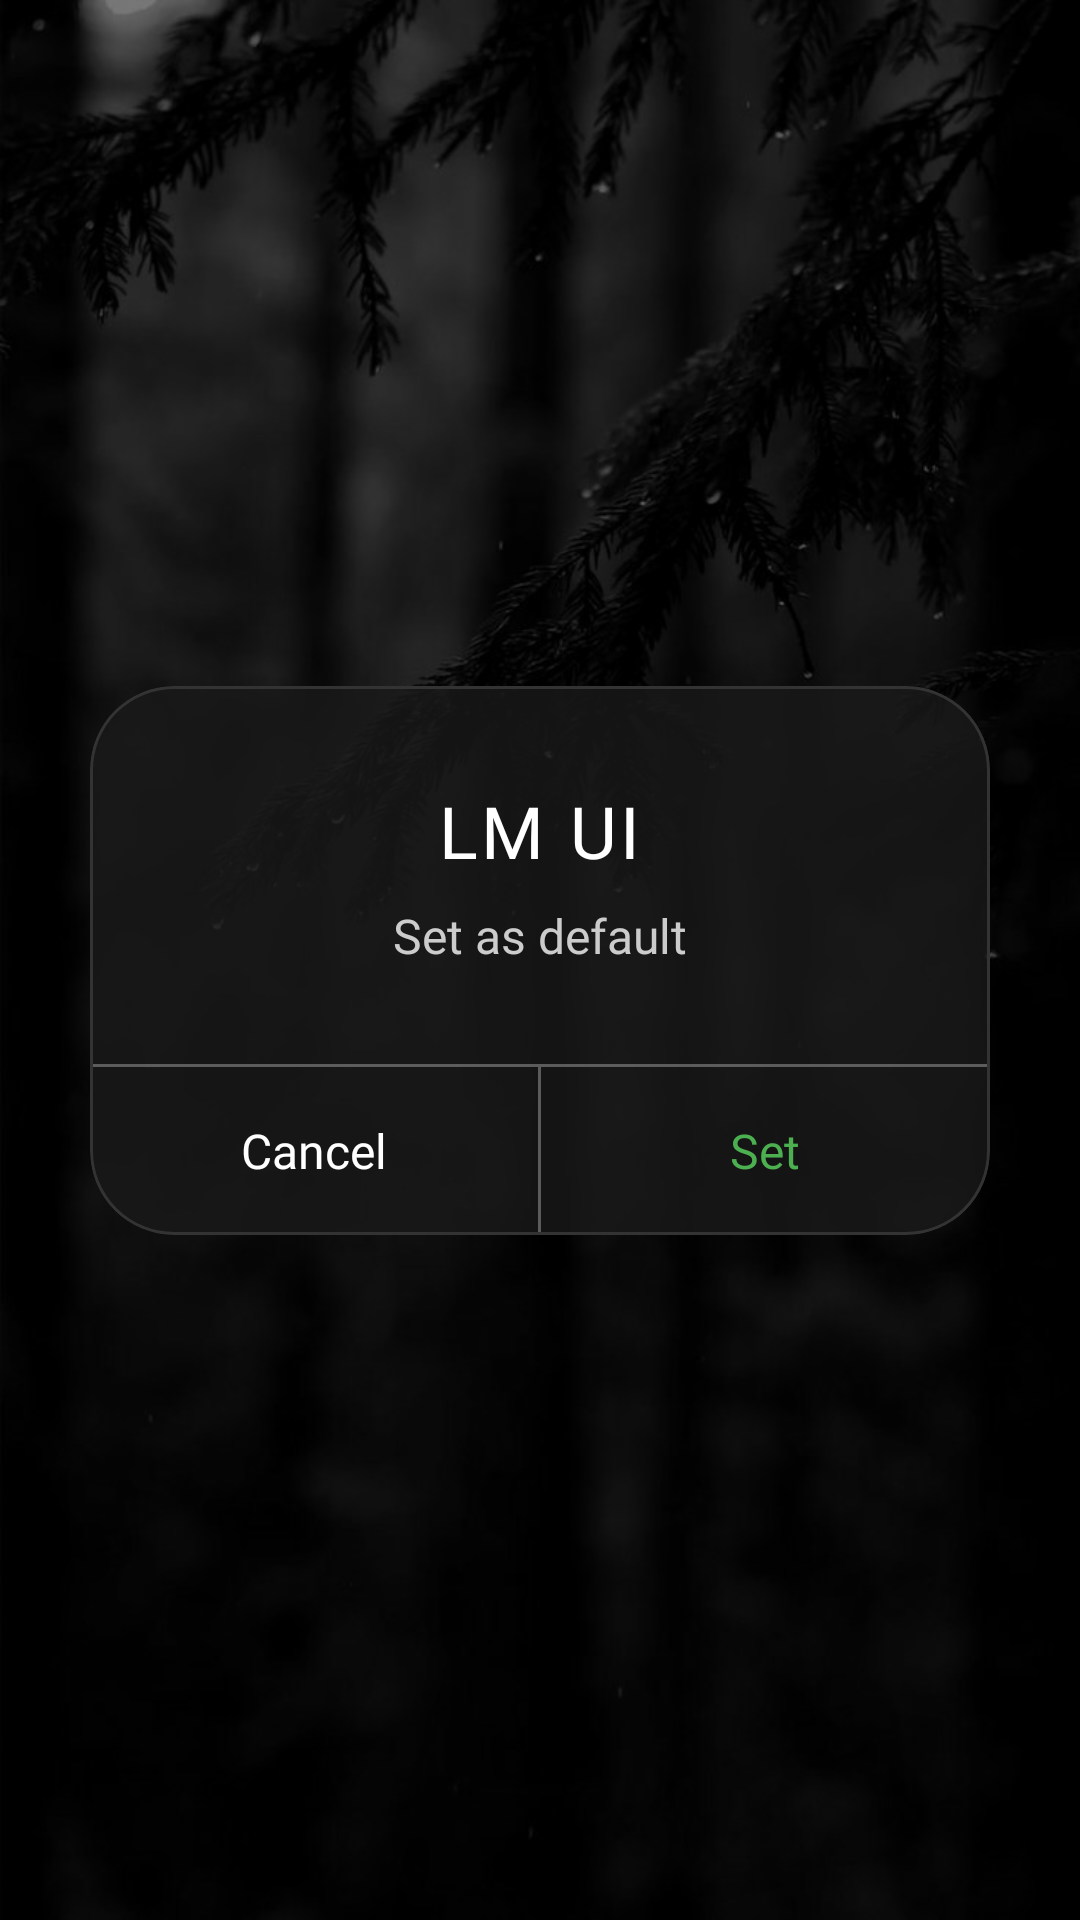

Android layout source for this screen:
<!-- AndroidManifest.xml: activity theme Theme.LMUILauncher -->
<!-- res/layout/activity_default_home.xml -->
<?xml version="1.0" encoding="utf-8"?>

<androidx.constraintlayout.widget.ConstraintLayout
    xmlns:android="http://schemas.android.com/apk/res/android"
    xmlns:app="http://schemas.android.com/apk/res-auto"
    android:layout_width="match_parent"
    android:layout_height="match_parent"
    android:background="#000000">

    
    <ImageView
        android:id="@+id/backgroundWallpaper"
        android:layout_width="match_parent"
        android:layout_height="match_parent"
        android:src="@drawable/one"
        android:scaleType="centerCrop" />

    
    <View
        android:id="@+id/backgroundOverlay"
        android:layout_width="match_parent"
        android:layout_height="match_parent"
        android:background="#80000000" />

    <com.google.android.material.card.MaterialCardView
        android:id="@+id/dialogCard"
        android:layout_width="300dp"
        android:layout_height="wrap_content"
        app:cardBackgroundColor="#CC1A1A1A"
        app:cardCornerRadius="28dp"
        app:cardElevation="0dp"
        app:strokeWidth="1dp"
        app:strokeColor="#333333"
        app:layout_constraintTop_toTopOf="parent"
        app:layout_constraintBottom_toBottomOf="parent"
        app:layout_constraintStart_toStartOf="parent"
        app:layout_constraintEnd_toEndOf="parent">

        <LinearLayout
            android:layout_width="match_parent"
            android:layout_height="wrap_content"
            android:orientation="vertical"
            android:gravity="center"
            android:paddingTop="32dp">

            <TextView
                android:id="@+id/appNameText"
                android:layout_width="wrap_content"
                android:layout_height="wrap_content"
                android:text="LM UI"
                android:textColor="#FFFFFF"
                android:textSize="24sp"
                android:fontFamily="@font/outfit_semibold"
                android:letterSpacing="0.05"/>

            <TextView
                android:layout_width="wrap_content"
                android:layout_height="wrap_content"
                android:text="Set as default"
                android:textColor="#CCCCCC"
                android:textSize="16sp"
                android:fontFamily="@font/inter_medium"
                android:layout_marginTop="8dp"
                android:layout_marginBottom="32dp"/>

            <View
                android:layout_width="match_parent"
                android:layout_height="1dp"
                android:background="#4DFFFFFF"/>

            <LinearLayout
                android:layout_width="match_parent"
                android:layout_height="56dp"
                android:orientation="horizontal">

                <TextView
                    android:id="@+id/btnCancel"
                    android:layout_width="0dp"
                    android:layout_height="match_parent"
                    android:layout_weight="1"
                    android:text="Cancel"
                    android:textColor="#FFFFFF"
                    android:textSize="16sp"
                    android:fontFamily="@font/inter_medium"
                    android:gravity="center"
                    android:clickable="true"
                    android:focusable="true"
                    android:background="?attr/selectableItemBackground"/>

                <View
                    android:layout_width="1dp"
                    android:layout_height="match_parent"
                    android:background="#4DFFFFFF"/>

                <TextView
                    android:id="@+id/btnSet"
                    android:layout_width="0dp"
                    android:layout_height="match_parent"
                    android:layout_weight="1"
                    android:text="Set"
                    android:textColor="#4CAF50"
                    android:textSize="16sp"
                    android:fontFamily="@font/inter_medium"
                    android:gravity="center"
                    android:clickable="true"
                    android:focusable="true"
                    android:background="?attr/selectableItemBackground"/>

            </LinearLayout>
        </LinearLayout>
    </com.google.android.material.card.MaterialCardView>

</androidx.constraintlayout.widget.ConstraintLayout>
<!-- resources referenced by this layout -->
<resources>
  <!-- drawable one: jpg bitmap (drawable, 60801 bytes) -->
  <style name="Theme.LMUILauncher" parent="Theme.MaterialComponents.DayNight.NoActionBar">
          
          <item name="colorPrimary">#000000</item>
          <item name="colorPrimaryVariant">#000000</item>
          <item name="colorOnPrimary">#FFFFFF</item>
  
          
          <item name="colorSecondary">#1A1A1A</item>
          <item name="colorSecondaryVariant">#1A1A1A</item>
          <item name="colorOnSecondary">#FFFFFF</item>
  
          
          <item name="android:statusBarColor">#00000000</item>
          <item name="android:navigationBarColor">#00000000</item>
          <item name="android:windowTranslucentStatus">false</item>
          <item name="android:windowTranslucentNavigation">false</item>
          <item name="android:windowDrawsSystemBarBackgrounds">true</item>
          <item name="android:windowLightStatusBar">false</item>
  
          
          <item name="android:windowBackground">#000000</item>
          <item name="android:colorBackground">#000000</item>
          
          
          <item name="android:windowShowWallpaper">false</item>
  
          
          <item name="android:windowLayoutInDisplayCutoutMode" tools:targetApi="p">shortEdges</item>
  
          
          <item name="android:colorControlHighlight">#33FFFFFF</item>
      </style>
</resources>
